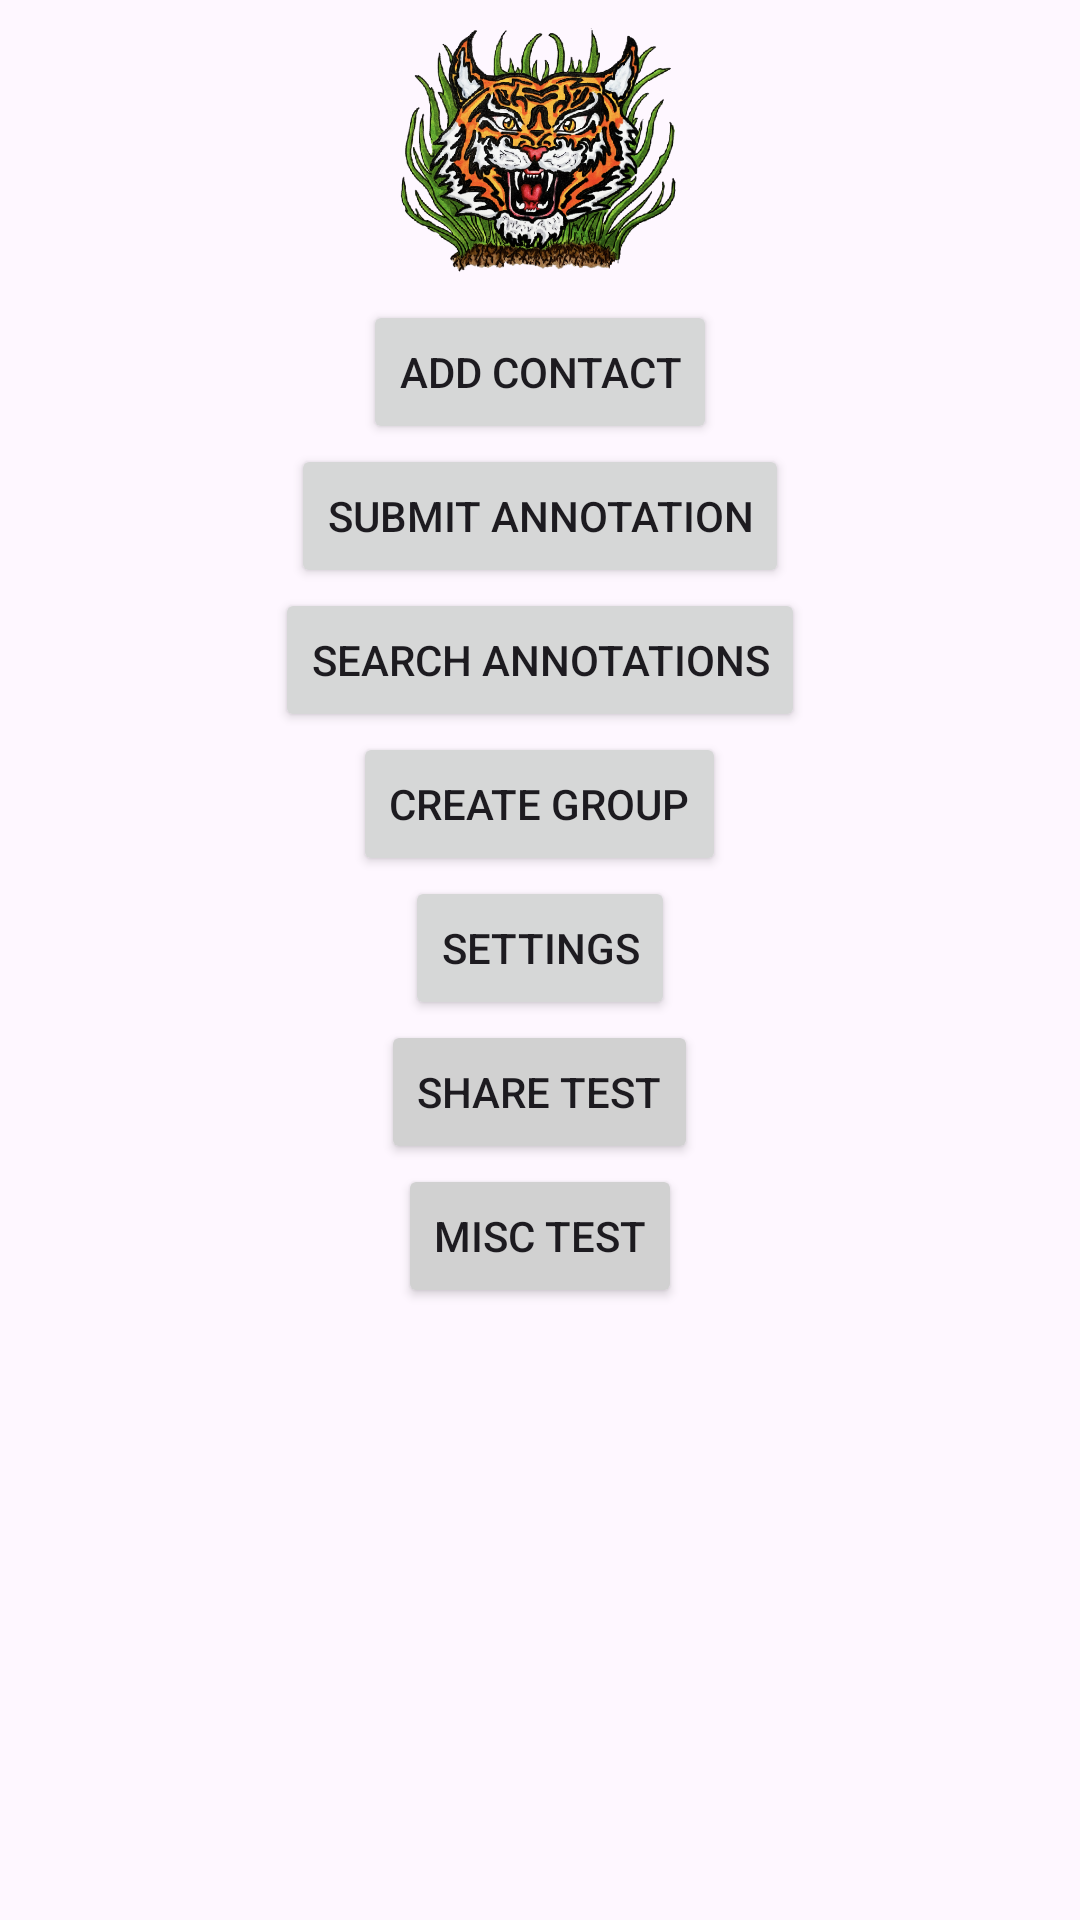

Here is an Android app screen rendered from its layout file. Give the layout XML and the strings, colors and styles it references.
<!-- AndroidManifest.xml: application theme Theme.Tigro_test -->
<!-- res/layout/activity_main.xml -->
<?xml version="1.0" encoding="utf-8"?>
<androidx.constraintlayout.widget.ConstraintLayout xmlns:android="http://schemas.android.com/apk/res/android"
    xmlns:app="http://schemas.android.com/apk/res-auto"
    xmlns:tools="http://schemas.android.com/tools"
    android:layout_width="match_parent"
    android:layout_height="match_parent"
    tools:context=".activities.MainActivity">
    <LinearLayout xmlns:android="http://schemas.android.com/apk/res/android"
        xmlns:tools="http://schemas.android.com/tools"
        android:layout_width="match_parent"
        android:layout_height="match_parent"
        android:orientation="vertical"
        android:gravity="center_horizontal">


        <ImageView
            android:layout_width="100dp"
            android:layout_height="100dp"
            android:scaleType="fitCenter"
            android:layout_gravity="center"
            android:src="@drawable/tigro_logo"
            />


        <Button
            android:id="@+id/addContactBtn"
            android:layout_width="wrap_content"
            android:layout_height="wrap_content"
            android:text="Add Contact" />

        <Button
            android:id="@+id/submitAnnotationBtn"
            android:layout_width="wrap_content"
            android:layout_height="wrap_content"
            android:text="Submit Annotation" />

        <Button
            android:id="@+id/searchAnnotationBtn"
            android:layout_width="wrap_content"
            android:layout_height="wrap_content"
            android:text="Search Annotations" />

        <Button
            android:id="@+id/createGroupBtn"
            android:layout_width="wrap_content"
            android:layout_height="wrap_content"
            android:text="Create Group" />

        <Button
            android:id="@+id/settingsBtn"
            android:layout_width="wrap_content"
            android:layout_height="wrap_content"
            android:text="Settings" />

        <Button
            android:id="@+id/shareTestBtn"
            android:layout_width="wrap_content"
            android:layout_height="wrap_content"
            android:text="Share test"
            android:backgroundTint="@color/btnDisabled"/>

        <Button
            android:id="@+id/miscTestBtn"
            android:layout_width="wrap_content"
            android:layout_height="wrap_content"
            android:text="misc test"
            android:backgroundTint="@color/btnDisabled"/>


    </LinearLayout>

</androidx.constraintlayout.widget.ConstraintLayout>
<!-- resources referenced by this layout -->
<resources>
  <color name="btnDisabled">#d1d1d1</color>
  <!-- drawable tigro_logo: png bitmap (drawable, 474171 bytes) -->
  <style name="Theme.Tigro_test" parent="Base.Theme.Tigro_test" />
  <style name="Base.Theme.Tigro_test" parent="Theme.Material3.DayNight.NoActionBar">
          
          
          <item name="colorPrimary">@color/purple_500</item>
  
      </style>
  <color name="purple_500">#9C27B0</color>
</resources>
